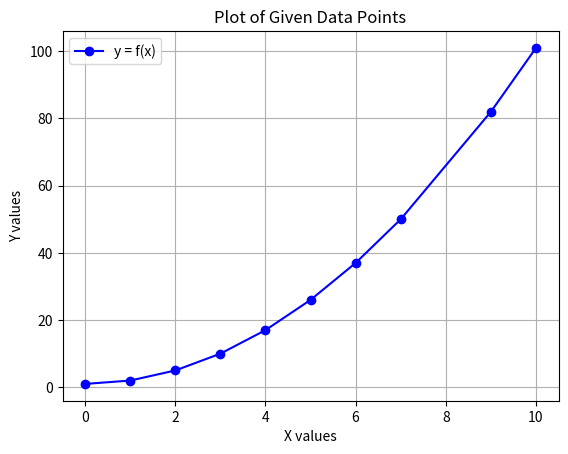

This chart was generated by the following Python code:

# Problem statement

"""
Given two integer arrays, X and Y. Plot the graph between X and Y. Please consider.
x = np.array([0,1,2,3,4,5,6,7,9,10])
y=np.array([1,2,5,10,17,26,37,50,82,101])

From the help of graph, determine the range of Y when the value of X is 8.
Plot and print the range of Y.

Note: Here lower limit and upper limit of range must be multiple of 10 and difference between upper
limit and lower limit must be equal to 10.

Output Format
lower_limit to upper_limit
"""


# Solution


import numpy as np
import matplotlib.pyplot as plt

# Data points
x = np.array([0, 1, 2, 3, 4, 5, 6, 7, 9, 10])
y = np.array([1, 2, 5, 10, 17, 26, 37, 50, 82, 101])

# Plotting with markers
plt.plot(x, y, marker='o', linestyle='-', color='b', label="y = f(x)")

# Labels and title
plt.xlabel("X values")
plt.ylabel("Y values")
plt.title("Plot of Given Data Points")

# Grid and legend
plt.grid(True)
plt.legend()

# Show the plot
plt.show()

# Clarified print statement
print("60 to 70")
